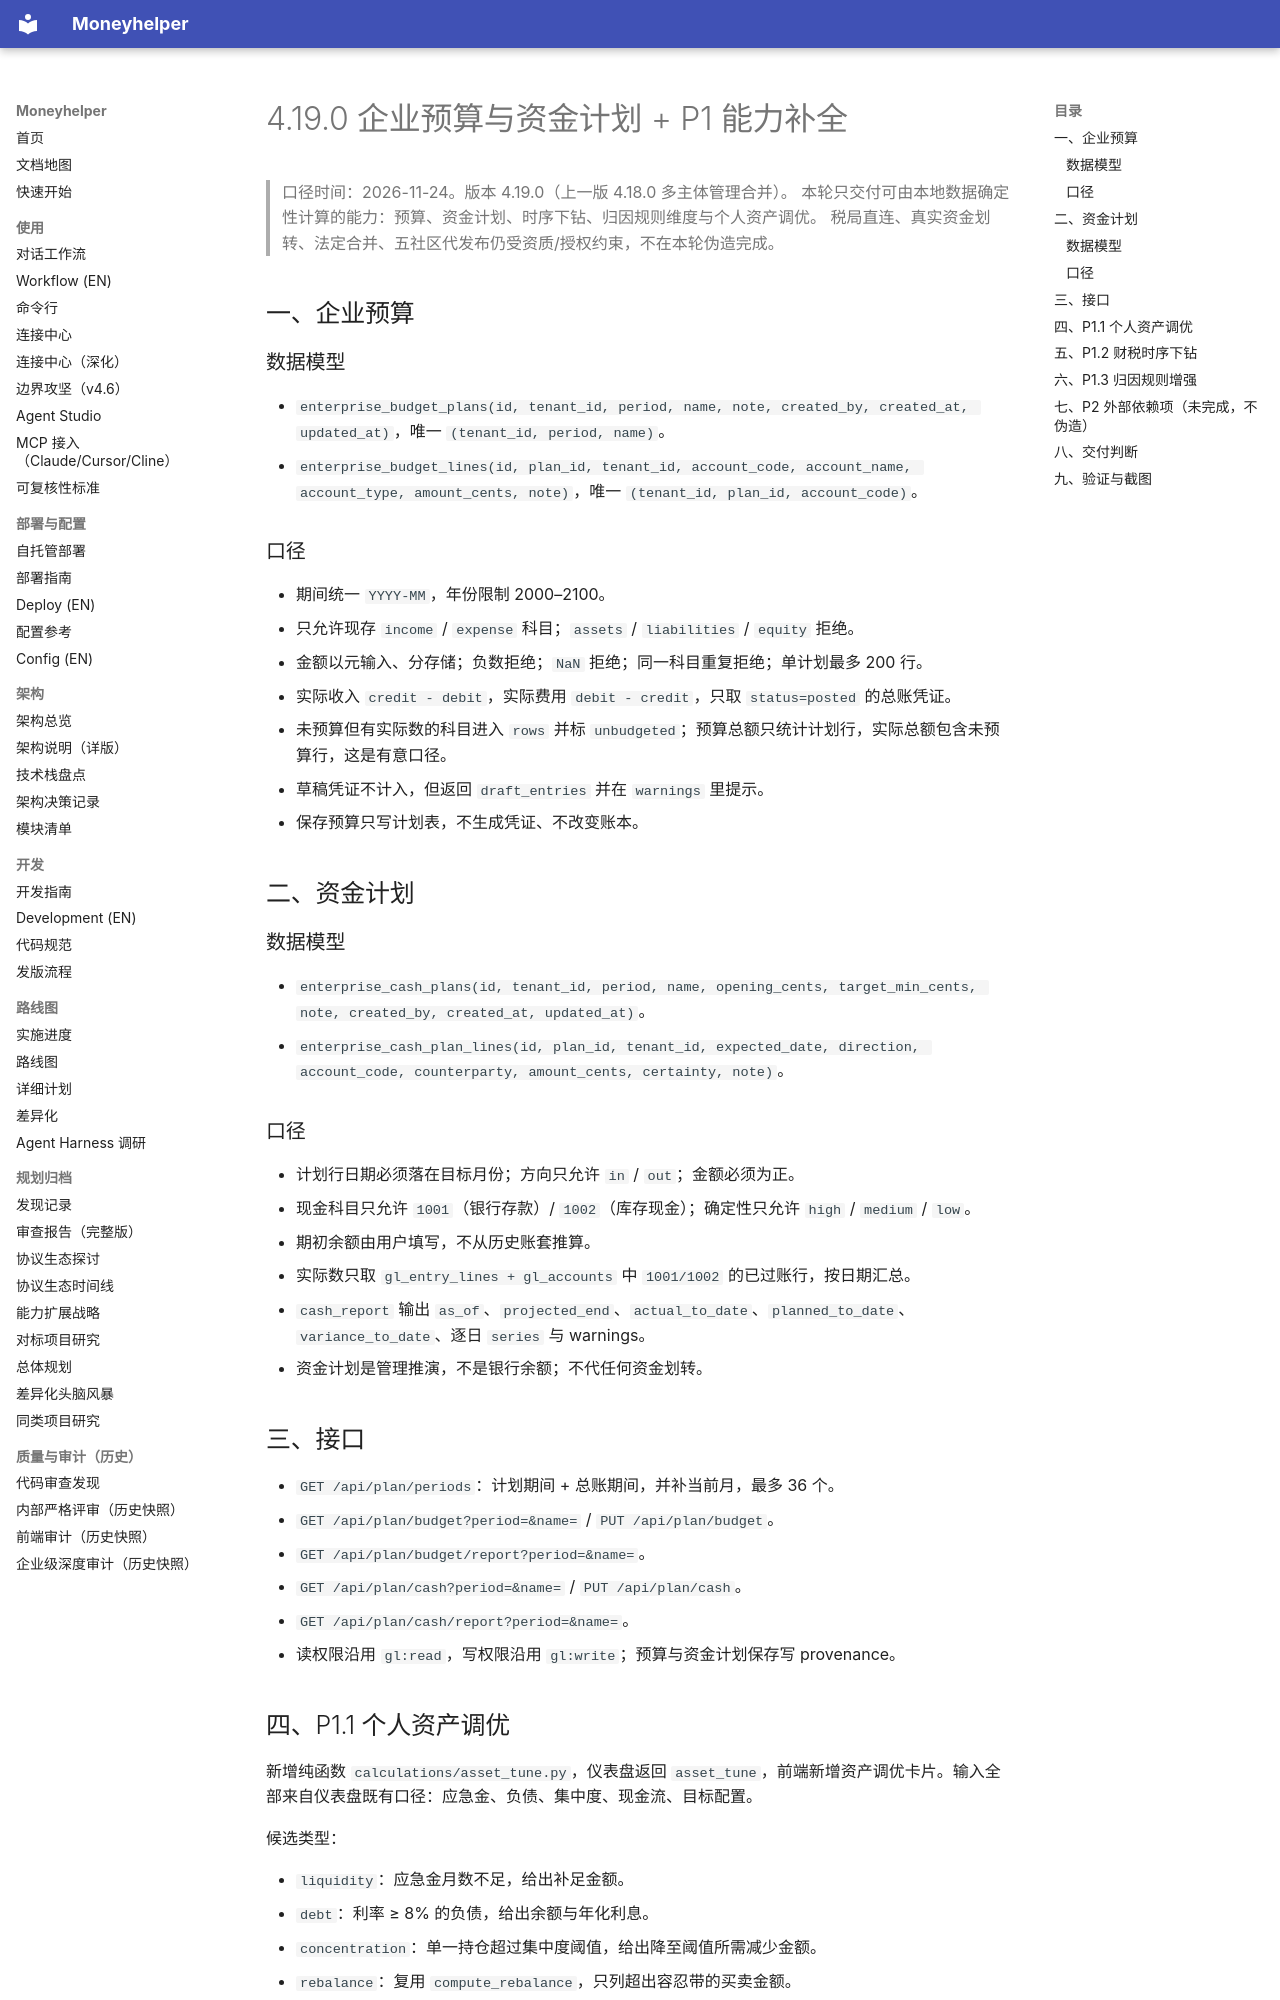

repository: badhope/moneyhelper · page: PLAN-4.19.0/index.html · generator: mkdocs

# 4.19.0 企业预算与资金计划 + P1 能力补全

> 口径时间：2026-11-24。版本 4.19.0（上一版 4.18.0 多主体管理合并）。
> 本轮只交付可由本地数据确定性计算的能力：预算、资金计划、时序下钻、归因规则维度与个人资产调优。
> 税局直连、真实资金划转、法定合并、五社区代发布仍受资质/授权约束，不在本轮伪造完成。

## 一、企业预算

### 数据模型

- `enterprise_budget_plans(id, tenant_id, period, name, note, created_by, created_at, updated_at)`，唯一 `(tenant_id, period, name)`。
- `enterprise_budget_lines(id, plan_id, tenant_id, account_code, account_name, account_type, amount_cents, note)`，唯一 `(tenant_id, plan_id, account_code)`。

### 口径

- 期间统一 `YYYY-MM`，年份限制 2000–2100。
- 只允许现存 `income` / `expense` 科目；`assets` / `liabilities` / `equity` 拒绝。
- 金额以元输入、分存储；负数拒绝；`NaN` 拒绝；同一科目重复拒绝；单计划最多 200 行。
- 实际收入 `credit - debit`，实际费用 `debit - credit`，只取 `status=posted` 的总账凭证。
- 未预算但有实际数的科目进入 `rows` 并标 `unbudgeted`；预算总额只统计计划行，实际总额包含未预算行，这是有意口径。
- 草稿凭证不计入，但返回 `draft_entries` 并在 `warnings` 里提示。
- 保存预算只写计划表，不生成凭证、不改变账本。

## 二、资金计划

### 数据模型

- `enterprise_cash_plans(id, tenant_id, period, name, opening_cents, target_min_cents, note, created_by, created_at, updated_at)`。
- `enterprise_cash_plan_lines(id, plan_id, tenant_id, expected_date, direction, account_code, counterparty, amount_cents, certainty, note)`。

### 口径

- 计划行日期必须落在目标月份；方向只允许 `in` / `out`；金额必须为正。
- 现金科目只允许 `1001`（银行存款）/ `1002`（库存现金）；确定性只允许 `high` / `medium` / `low`。
- 期初余额由用户填写，不从历史账套推算。
- 实际数只取 `gl_entry_lines + gl_accounts` 中 `1001/1002` 的已过账行，按日期汇总。
- `cash_report` 输出 `as_of`、`projected_end`、`actual_to_date`、`planned_to_date`、`variance_to_date`、逐日 `series` 与 warnings。
- 资金计划是管理推演，不是银行余额；不代任何资金划转。

## 三、接口

- `GET /api/plan/periods`：计划期间 + 总账期间，并补当前月，最多 36 个。
- `GET /api/plan/budget?period=&name=` / `PUT /api/plan/budget`。
- `GET /api/plan/budget/report?period=&name=`。
- `GET /api/plan/cash?period=&name=` / `PUT /api/plan/cash`。
- `GET /api/plan/cash/report?period=&name=`。
- 读权限沿用 `gl:read`，写权限沿用 `gl:write`；预算与资金计划保存写 provenance。
